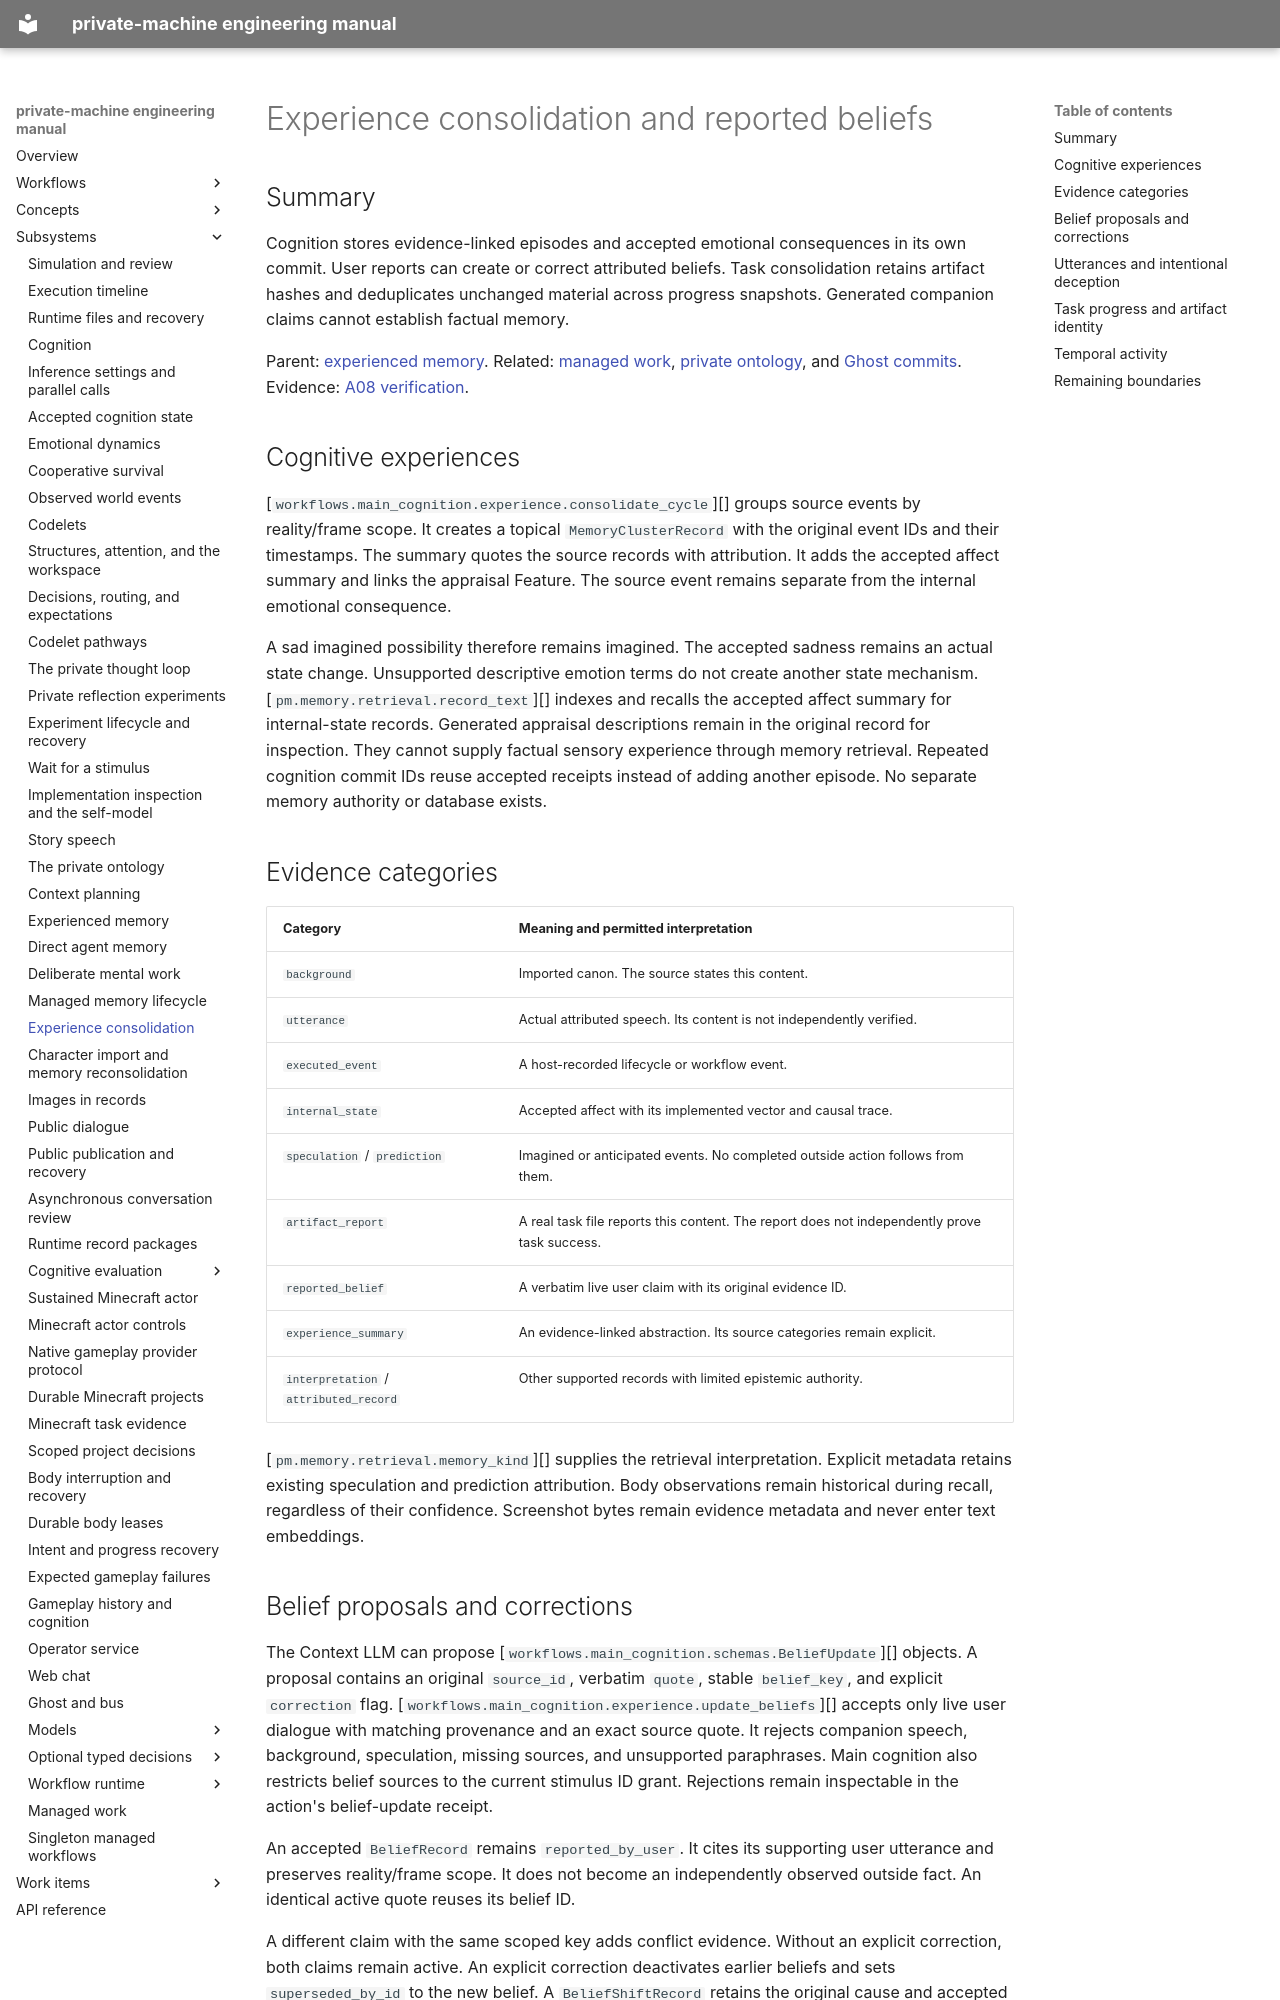

repository: flamingrickpat/private-machine · page: subsystems/memory-consolidation.html · generator: mkdocs

# Experience consolidation and reported beliefs

## Summary

Cognition stores evidence-linked episodes and accepted emotional consequences in its own commit.
User reports can create or correct attributed beliefs.
Task consolidation retains artifact hashes and deduplicates unchanged material across progress snapshots.
Generated companion claims cannot establish factual memory.

Parent: [experienced memory](experienced-memory.md).
Related: [managed work](managed-work.md), [private ontology](../work_items/alpha-plan/ontology.md), and [Ghost commits](../ghost.md).
Evidence: [A08 verification](../work_items/verification/a08-experienced-memory.md).

## Cognitive experiences

[`workflows.main_cognition.experience.consolidate_cycle`][] groups source events by reality/frame scope.
It creates a topical `MemoryClusterRecord` with the original event IDs and their timestamps.
The summary quotes the source records with attribution.
It adds the accepted affect summary and links the appraisal Feature.
The source event remains separate from the internal emotional consequence.

A sad imagined possibility therefore remains imagined.
The accepted sadness remains an actual state change.
Unsupported descriptive emotion terms do not create another state mechanism.
[`pm.memory.retrieval.record_text`][] indexes and recalls the accepted affect summary for internal-state records.
Generated appraisal descriptions remain in the original record for inspection.
They cannot supply factual sensory experience through memory retrieval.
Repeated cognition commit IDs reuse accepted receipts instead of adding another episode.
No separate memory authority or database exists.

## Evidence categories

| Category | Meaning and permitted interpretation |
| --- | --- |
| `background` | Imported canon. The source states this content. |
| `utterance` | Actual attributed speech. Its content is not independently verified. |
| `executed_event` | A host-recorded lifecycle or workflow event. |
| `internal_state` | Accepted affect with its implemented vector and causal trace. |
| `speculation` / `prediction` | Imagined or anticipated events. No completed outside action follows from them. |
| `artifact_report` | A real task file reports this content. The report does not independently prove task success. |
| `reported_belief` | A verbatim live user claim with its original evidence ID. |
| `experience_summary` | An evidence-linked abstraction. Its source categories remain explicit. |
| `interpretation` / `attributed_record` | Other supported records with limited epistemic authority. |

[`pm.memory.retrieval.memory_kind`][] supplies the retrieval interpretation.
Explicit metadata retains existing speculation and prediction attribution.
Body observations remain historical during recall, regardless of their confidence.
Screenshot bytes remain evidence metadata and never enter text embeddings.
